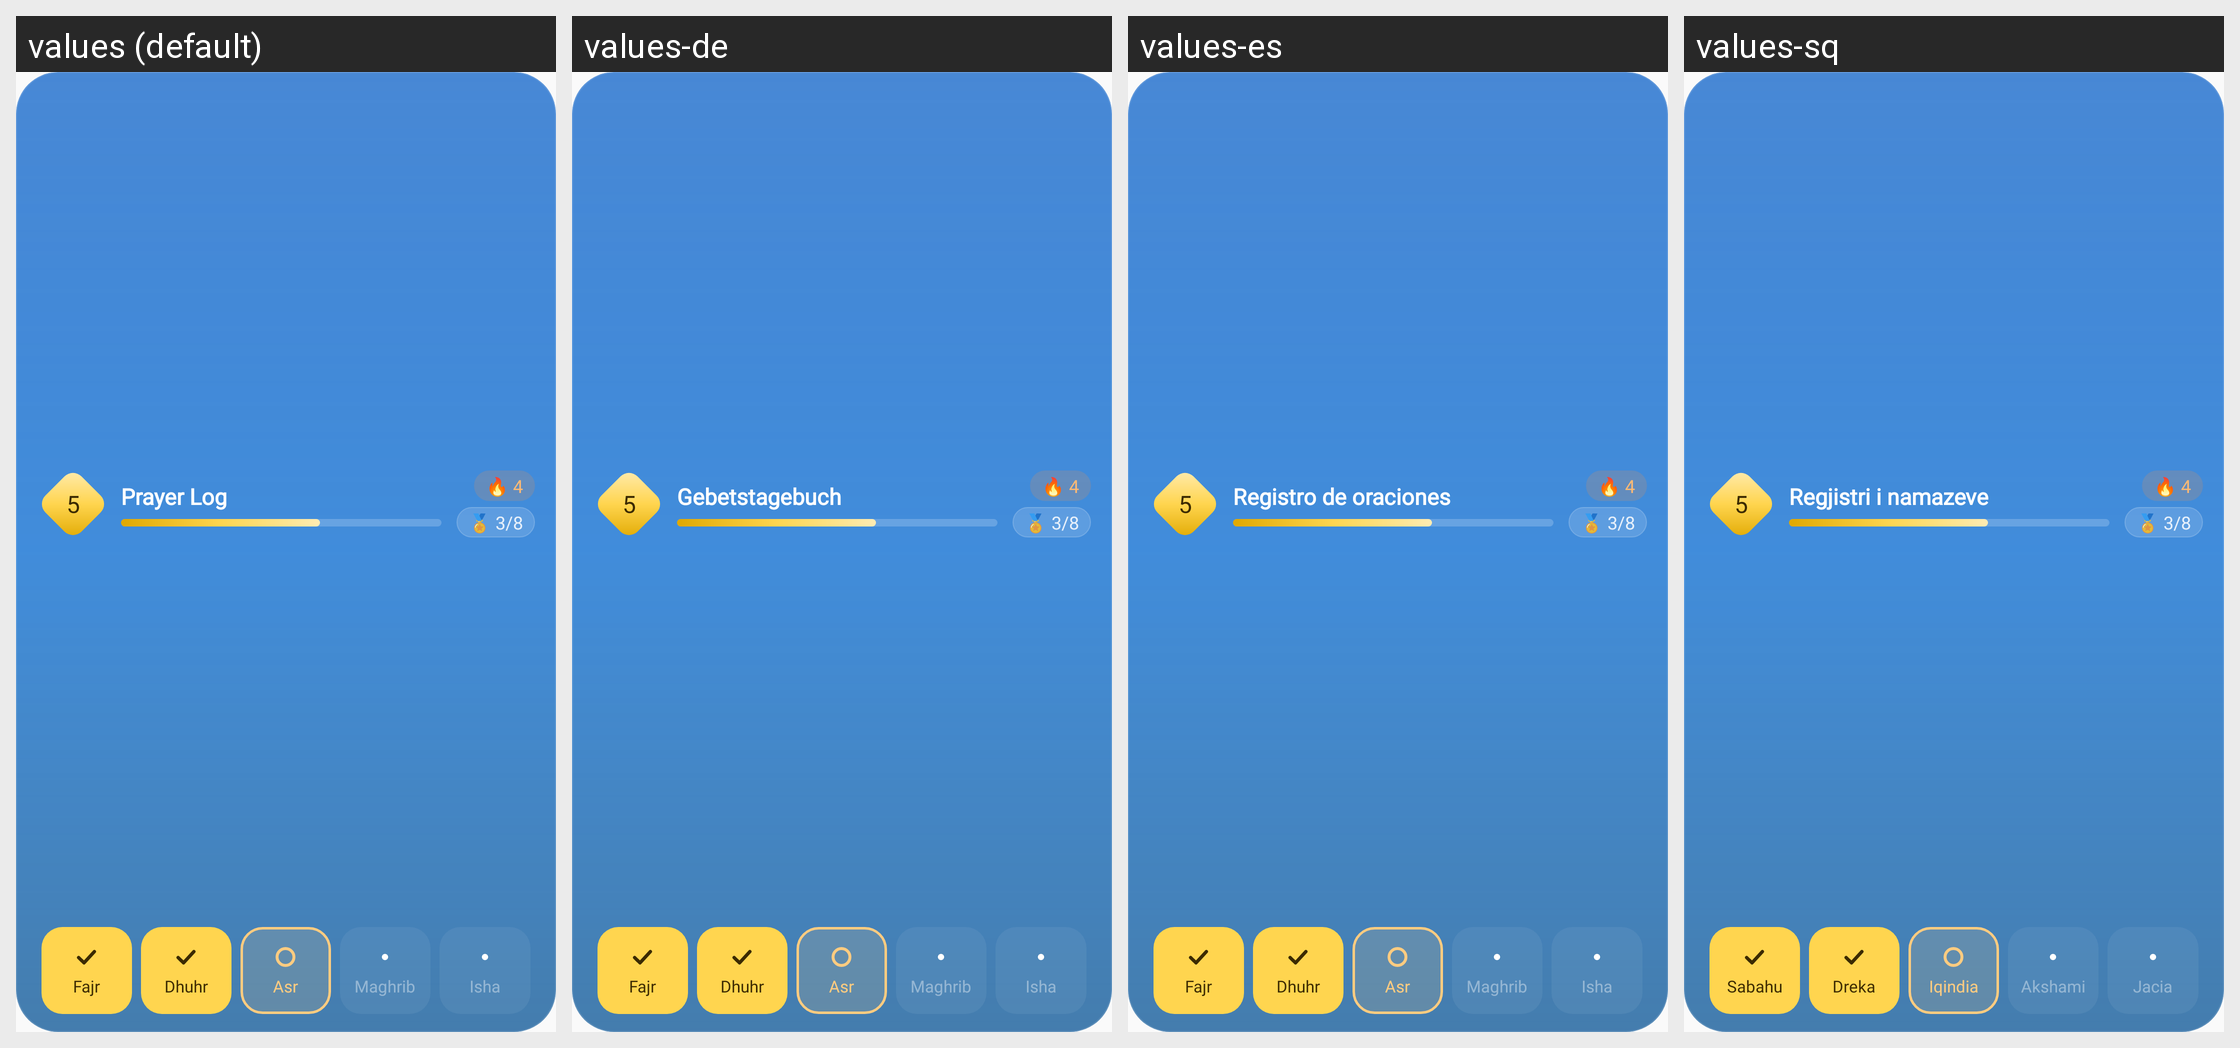

This grid shows one Android layout under several languages. Give, for every string resource on the screen, its name, the default text and each shown locale's text.
Android screen res/layout/widget_prayer_log_preview.xml rendered under 4 locales, left to right: values (default), values-de, values-es, values-sq. Device: Nexus 5 (rendered at 1080×1920; each locale shown at half size, 540×960, under a caption strip naming it); theme Theme.Waktiva.
Other locales in the repository, not shown: values-ar, values-bn, values-bs, values-fa, values-fi, values-fr, values-in, values-it, values-ms, values-nl, values-pl, values-pt, values-ru, values-sv, values-tr, values-ur.
Strings drawn on this screen, with the default value and each locale's value (text and hints the layout hard-codes, and strings that could not be matched under every locale, appear in the picture but are not listed):

prayer_log_title
  values: Prayer Log
  values-de: Gebetstagebuch
  values-es: Registro de oraciones
  values-sq: Regjistri i namazeve

prayer_fajr
  values: Fajr
  values-de: Fajr
  values-es: Fajr
  values-sq: Sabahu

prayer_dhuhr
  values: Dhuhr
  values-de: Dhuhr
  values-es: Dhuhr
  values-sq: Dreka

prayer_asr
  values: Asr
  values-de: Asr
  values-es: Asr
  values-sq: Iqindia

prayer_maghrib
  values: Maghrib
  values-de: Maghrib
  values-es: Maghrib
  values-sq: Akshami

prayer_isha
  values: Isha
  values-de: Isha
  values-es: Isha
  values-sq: Jacia
